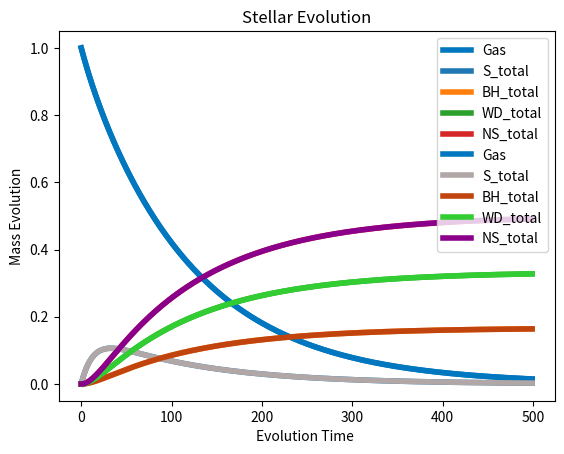

This chart was generated by the following Python code:
import matplotlib.pyplot as plt
import numpy as np


def mass_evolution_of_gas_1(G, S,BH,WD,NS,steps, current_step=0, G_values=None, S_values = None, BH_values = None, WD_values = None, NS_values = None):
    # Initialize the array if it's not provided
    if G_values is None:
        G_values = np.zeros(steps)
    if S_values is None:
        S_values =  np.zeros(steps)
    if BH_values is None:
        BH_values = np.zeros(steps)
    if WD_values is None:
        WD_values = np.zeros(steps)
    if NS_values is None:
        NS_values = np.zeros(steps)

    # Store the current values of G,S,BH,WD and NS in the arrays
    G_values[current_step] = G
    S_values[current_step] = S
    BH_values[current_step] = BH
    WD_values[current_step] = WD
    NS_values[current_step] = NS


    # Base case: if we've reached the desired number of steps, return the array and final G,S,BH,WD and NS.
    if current_step == steps - 1:
        return G_values, S_values, BH_values, WD_values, NS_values,  G, S, BH, WD, NS
    # if current_step == steps - 2:
    #     return BH_values, WD_values, NS_values, BH, WD, NS

    # Update G and S by 1% of the current G
    #Update BH, WD and NS, 1%, 2% and 3%, respectively.
    G_new = G * (1 - 0.01) + S * 0.01
    S_new = S + (G * 0.01) - S * 0.01 - S * 0.01 - S * 0.02 -S * 0.03
    BH_new = BH + (S * 0.01)
    WD_new = WD + (S * 0.02)
    NS_new = NS + (S * 0.03)

    # Recursively call the function for the next step
    return mass_evolution_of_gas_1(G_new, S_new, BH_new, WD_new, NS_new, steps, current_step + 1, G_values, S_values, BH_values, WD_values, NS_values)


# Example usage:
steps = 500
# G_values, S_values, BH_values, WD_values, NS_values, final_G, final_S = mass_evolution_of_gas_1(1, 0, 0, 0, 0, steps)
G_values, S_values, BH_values, WD_values, NS_values, final_G, final_S, final_BH, final_WD, final_NS = mass_evolution_of_gas_1(1, 0, 0, 0, 0, steps)

print(G_values)
print(S_values)
print(BH_values)
print(WD_values)
print(NS_values)
final_sum_check = final_G + final_S + final_BH + final_WD + final_NS
print(final_sum_check)
# PLOT OF G(t), S(t), BH(t), WD(t), NS(t)
t_1d = np.arange(500)
# G(t)
plt.plot(t_1d, G_values, linewidth=4, color='#0077be',label = r'Gas')
plt.title(r'G(t)')
plt.xlabel(r'Evolution Time ')
plt.ylabel(r'Gas')
plt.legend()
plt.show()
# S(t)
plt.plot(t_1d, S_values,linewidth = 4, label = r'S_total')
plt.title(r'S(t)')

plt.xlabel(r'Evolution Time ')
plt.ylabel(r'Total Stars')
plt.legend()
plt.show()
# BH(t)
plt.plot(t_1d, BH_values,linewidth = 4, label = r'BH_total')
plt.title(r'BH(t)')
plt.xlabel(r'Evolution Time ')
plt.ylabel(r'Total Blackhole')
plt.legend()
plt.show()
# WD(t)
plt.plot(t_1d, WD_values,linewidth = 4, label = r'WD_total')
plt.title(r'WD(t)')
plt.xlabel(r'Evolution Time ')
plt.ylabel(r'Total White Dwarfs')
plt.legend()
plt.show()
# NS(t)
plt.plot(t_1d, NS_values,linewidth = 4, label = r'NS_total')
plt.title(r'NS(t)')
plt.xlabel(r'Evolution Time ')
plt.ylabel(r'Total Neutron Stars')
plt.legend()
plt.show()
# Plot overall
plt.plot(t_1d, G_values, linewidth=4, color='#0077be', label = r'Gas')
plt.plot(t_1d, S_values,linewidth = 4, color='#b1a7a6', label = r'S_total')
plt.plot(t_1d, BH_values,linewidth = 4, color='#c1440e', label = r'BH_total')
plt.plot(t_1d, WD_values,linewidth = 4, color = '#32CD32', label = r'WD_total')
plt.plot(t_1d, NS_values,linewidth = 4, color = '#8B008B', label = r'NS_total')
plt.title(r'Stellar Evolution')
plt.xlabel(r'Evolution Time ')
plt.ylabel(r'Mass Evolution')
plt.legend()
plt.show()
#ok~
